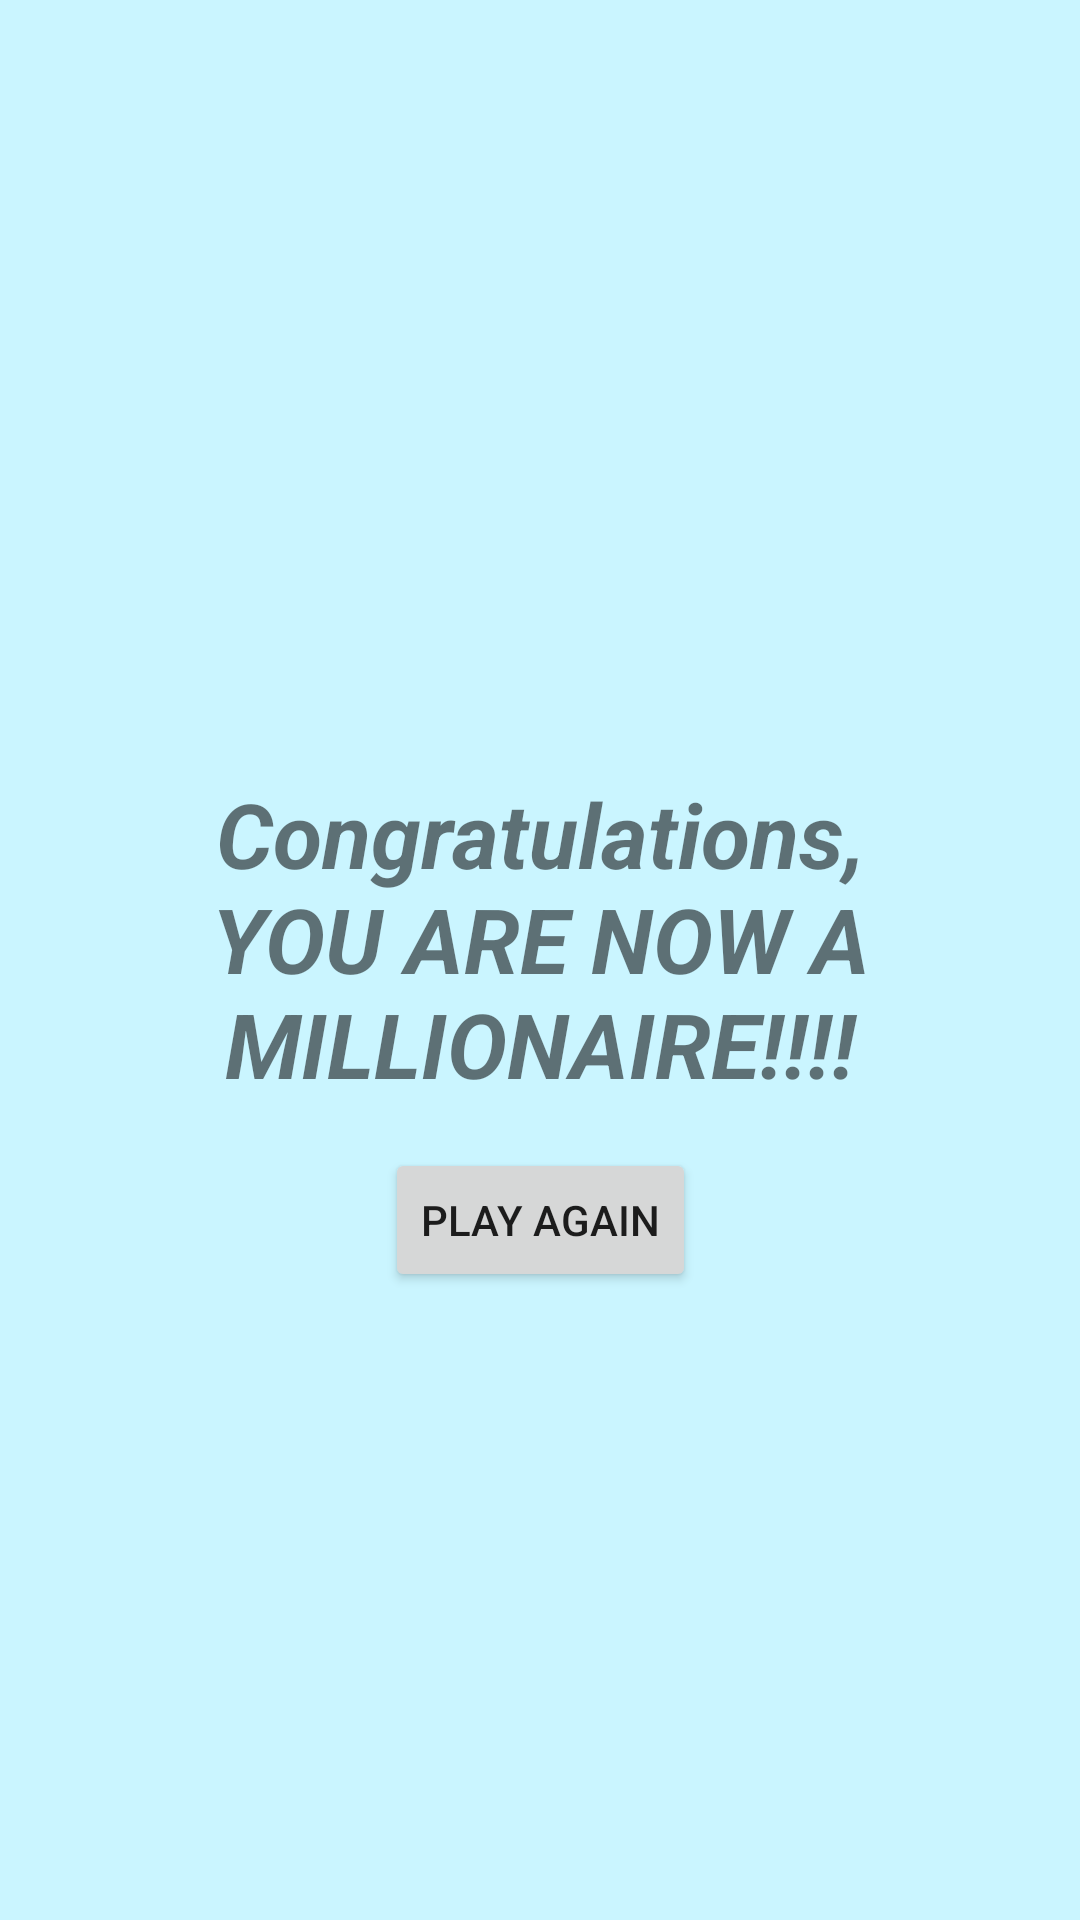

Write the Android layout XML for this screen, with the resource values it uses.
<!-- AndroidManifest.xml: application theme Theme.ToBeAMillionaire -->
<!-- res/layout/activity_winner.xml -->
<?xml version="1.0" encoding="utf-8"?>
<androidx.constraintlayout.widget.ConstraintLayout xmlns:android="http://schemas.android.com/apk/res/android"
    xmlns:app="http://schemas.android.com/apk/res-auto"
    xmlns:tools="http://schemas.android.com/tools"
    android:layout_width="match_parent"
    android:layout_height="match_parent"
    android:background="@color/lightblue"
    tools:context=".WinnerActivity">

    <Button
        android:id="@+id/button"
        android:layout_width="wrap_content"
        android:layout_height="wrap_content"
        android:text="PLAY AGAIN"
        app:layout_constraintEnd_toEndOf="parent"
        app:layout_constraintStart_toStartOf="parent"
        app:layout_constraintTop_toBottomOf="@+id/textView2" />

    <TextView
        android:id="@+id/textView2"
        android:layout_width="310dp"
        android:layout_height="125dp"
        android:text="Congratulations, YOU ARE NOW A MILLIONAIRE!!!!"
        android:textAlignment="center"
        android:textSize="30sp"
        android:textStyle="bold|italic"
        app:layout_constraintBottom_toBottomOf="parent"
        app:layout_constraintEnd_toEndOf="parent"
        app:layout_constraintStart_toStartOf="parent"
        app:layout_constraintTop_toTopOf="parent" />


</androidx.constraintlayout.widget.ConstraintLayout>
<!-- resources referenced by this layout -->
<resources>
  <color name="lightblue">#CAF5FF</color>
  <style name="Theme.ToBeAMillionaire" parent="Theme.MaterialComponents.DayNight.DarkActionBar">
          
          <item name="colorPrimary">@color/purple_500</item>
          <item name="colorPrimaryVariant">@color/purple_700</item>
          <item name="colorOnPrimary">@color/white</item>
          
          <item name="colorSecondary">@color/teal_200</item>
          <item name="colorSecondaryVariant">@color/teal_700</item>
          <item name="colorOnSecondary">@color/black</item>
          
          <item name="android:statusBarColor" tools:targetApi="l">?attr/colorPrimaryVariant</item>
          
      </style>
  <color name="purple_500">#00880D</color>
  <color name="purple_700">#3CA146</color>
  <color name="white">#DCFFCE</color>
  <color name="teal_200">#FF03DAC5</color>
  <color name="teal_700">#FF018786</color>
  <color name="black">#FF000000</color>
</resources>
